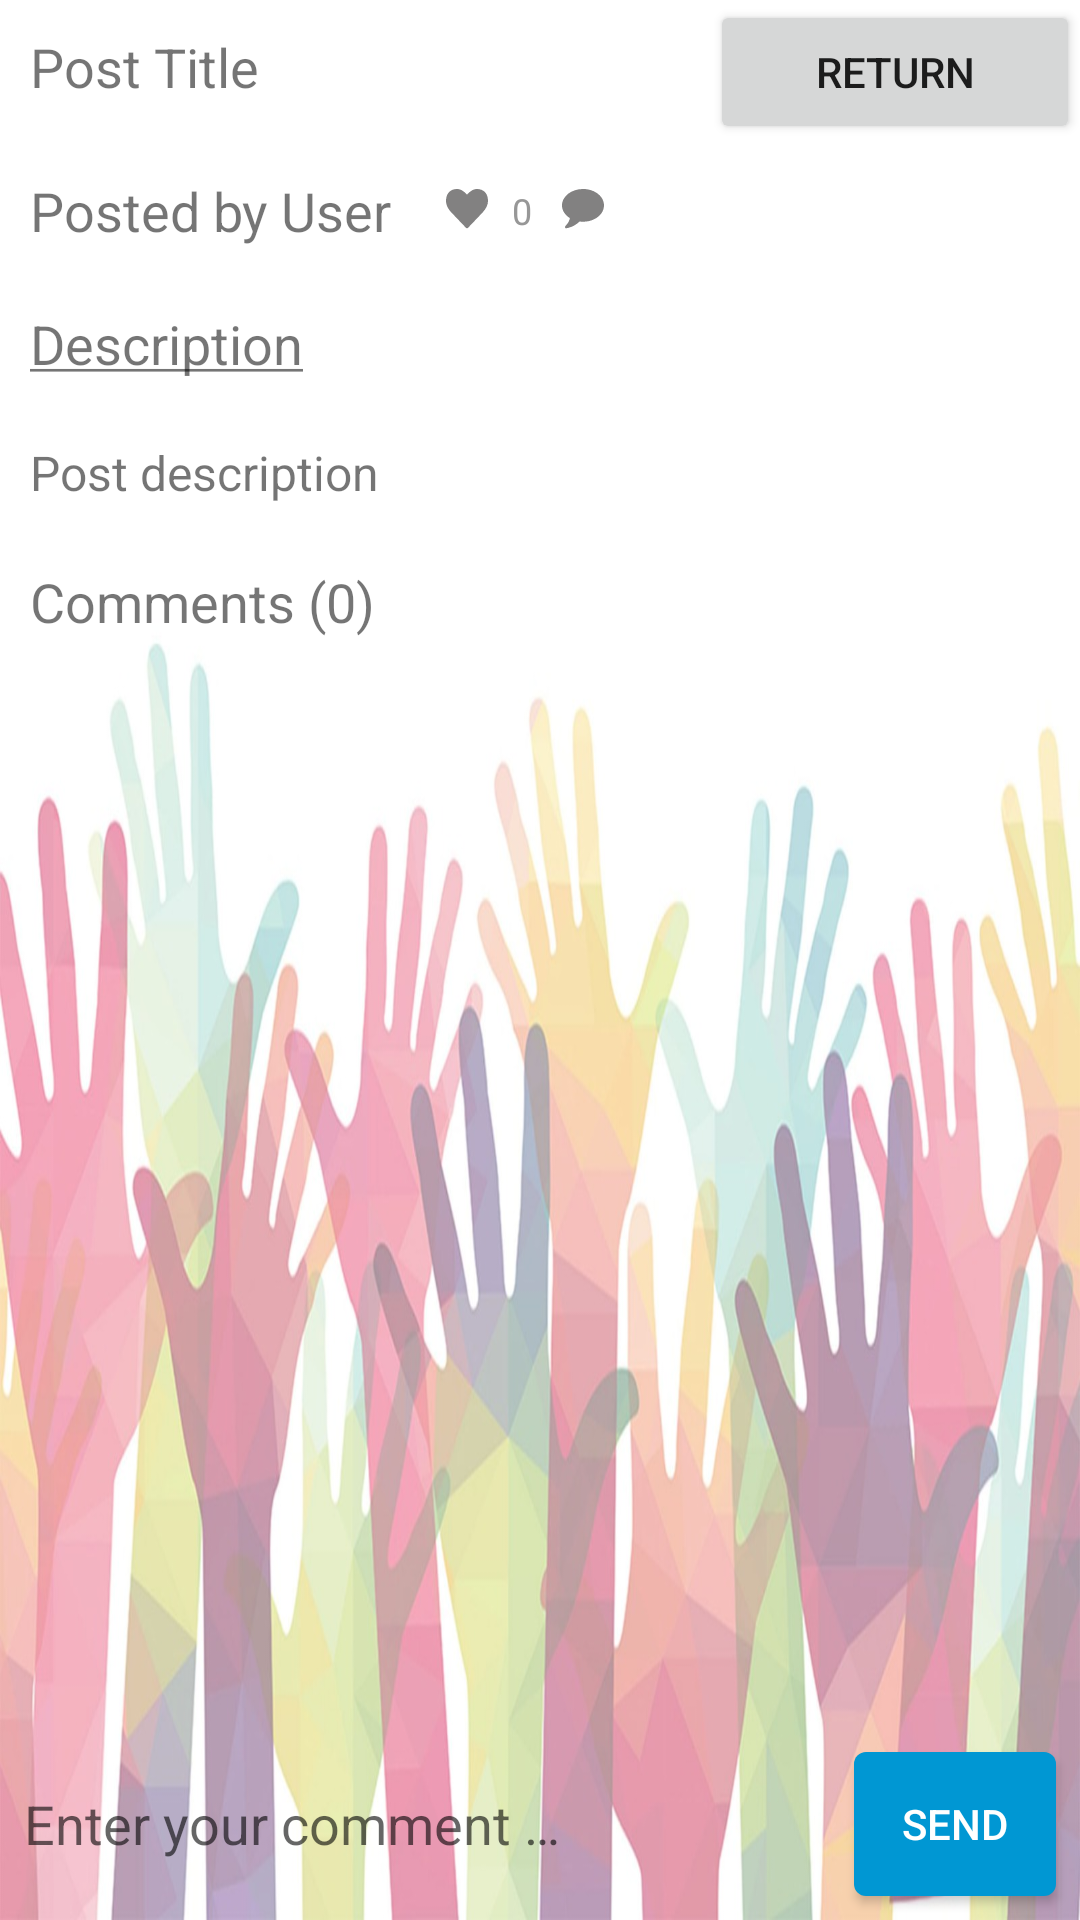

Produce the Android XML layout that renders to this screen, including the resource entries it uses.
<!-- AndroidManifest.xml: application theme AppTheme -->
<!-- res/layout/activity_post_details.xml -->
<?xml version="1.0" encoding="utf-8"?>
<RelativeLayout xmlns:android="http://schemas.android.com/apk/res/android"
    xmlns:app="http://schemas.android.com/apk/res-auto"
    xmlns:tools="http://schemas.android.com/tools"
    android:layout_width="match_parent"
    android:layout_height="match_parent"
    tools:context=".Activities.PostDetailsActivity"
    android:background="@mipmap/hands">

    <ScrollView
        android:id="@+id/scrollView"
        android:layout_width="match_parent"
        android:layout_height="match_parent"
        android:layout_above="@+id/newCommentContainer"
        android:layout_alignParentTop="true">

        <LinearLayout
            android:layout_width="match_parent"
            android:layout_height="match_parent"
            android:orientation="vertical">

            <LinearLayout
                android:layout_width="match_parent"
                android:layout_height="wrap_content"
                android:orientation="horizontal">

                <TextView
                    android:id="@+id/eventTitleDetails"
                    android:layout_width="wrap_content"
                    android:layout_height="wrap_content"
                    android:padding="10dp"
                    android:text="Post Title"
                    android:textSize="18sp"
                    android:layout_weight="80"/>

                <Button
                    android:id="@+id/btnReturn"
                    android:layout_width="wrap_content"
                    android:layout_height="wrap_content"
                    android:text="Return"
                    android:layout_weight="20"/>
            </LinearLayout>

            <ImageView
                android:id="@+id/postImageDetails"
                android:layout_width="match_parent"
                android:layout_height="wrap_content"
                app:srcCompat="@mipmap/add_btn"/>
            <LinearLayout
                android:layout_width="match_parent"
                android:layout_height="wrap_content">
                <TextView
                    android:id="@+id/postUserDetails"
                    android:layout_width="wrap_content"
                    android:layout_height="wrap_content"
                    android:padding="10dp"
                    android:text="Posted by User"
                    android:textSize="18sp" />
                <include
                    android:id="@+id/countersContainer"
                    layout="@layout/counters_panel"
                    android:layout_gravity="center_vertical"
                    android:layout_width="match_parent"
                    android:layout_height="wrap_content"
                    android:layout_marginRight="8dp"
                    android:layout_marginLeft="8dp" />
            </LinearLayout>

            <TextView
                android:id="@+id/postDescriptionTitleDetails"
                android:layout_width="match_parent"
                android:layout_height="wrap_content"
                android:padding="10dp"
                android:text="@string/post_title_description_details"
                android:textSize="18sp"/>

            <TextView
                android:id="@+id/postDescriptionDetails"
                android:layout_width="match_parent"
                android:layout_height="wrap_content"
                android:padding="10dp"
                android:text="Post description"
                android:textSize="16sp"/>

            <TextView
                android:id="@+id/postCommentTitleDetails"
                android:layout_width="match_parent"
                android:layout_height="wrap_content"
                android:padding="10dp"
                android:text="Comments (0)"
                android:textSize="18sp"/>

            <RelativeLayout
                android:id="@+id/commentsParentContainer"
                android:layout_width="match_parent"
                android:layout_height="wrap_content"
                android:layout_below="@+id/commentsLabel"
                android:paddingLeft="16dp"
                android:paddingRight="16dp">

                <android.support.v7.widget.RecyclerView
                    android:id="@+id/commentsRecyclerView"
                    android:layout_width="match_parent"
                    android:layout_height="wrap_content"
                    android:orientation="vertical" />
            </RelativeLayout>
        </LinearLayout>
    </ScrollView>

    <View
        android:id="@+id/shadow"
        android:layout_width="match_parent"
        android:layout_height="4dp"
        android:layout_above="@+id/newCommentContainer"
        android:background="@drawable/top_shadow" />

    <LinearLayout
        android:id="@+id/newCommentContainer"
        android:layout_width="match_parent"
        android:layout_height="wrap_content"
        android:layout_alignParentBottom="true"
        android:orientation="horizontal">

        <EditText
            android:id="@+id/commentEditText"
            android:layout_width="0dp"
            android:layout_height="wrap_content"
            android:layout_gravity="center_vertical"
            android:layout_weight="1"
            android:background="@android:color/transparent"
            android:hint="Enter your comment …"
            android:inputType="textMultiLine"
            android:maxHeight="100dp"
            android:minHeight="50dp"
            android:padding="8dp" />

        <Button
            android:id="@+id/sendButton"
            android:layout_width="wrap_content"
            android:layout_height="wrap_content"
            android:layout_gravity="center_vertical"
            android:layout_margin="8dp"
            android:background="@drawable/send_comment_button_bg"
            android:minWidth="0dp"
            android:paddingLeft="16dp"
            android:paddingRight="16dp"
            android:text="Send"
            android:textColor="@android:color/white" />
    </LinearLayout>

</RelativeLayout>
<!-- res/layout/counters_panel.xml (included above) -->
<?xml version="1.0" encoding="utf-8"?>
<LinearLayout xmlns:android="http://schemas.android.com/apk/res/android"
    xmlns:app="http://schemas.android.com/apk/res-auto"
    android:layout_width="match_parent"
    android:layout_height="match_parent"
    android:gravity="center_vertical">

    <LinearLayout
        android:id="@+id/likesContainer"
        android:layout_width="wrap_content"
        android:layout_height="wrap_content"
        android:gravity="center_vertical"
        android:orientation="horizontal"
        android:paddingTop="8dp"
        android:paddingBottom="8dp">

        <ImageView
            android:id="@+id/likesImageView"
            android:layout_width="wrap_content"
            android:layout_height="wrap_content"
            android:src="@drawable/ic_like" />

        <TextView
            android:id="@+id/likeCounterTextView"
            android:layout_width="wrap_content"
            android:layout_height="wrap_content"
            android:paddingLeft="8dp"
            android:text="0"
            android:textAppearance="@style/TextAppearance.Second.Light" />

    </LinearLayout>

    <LinearLayout
        android:id="@+id/commentsCounterContainer"
        android:layout_width="wrap_content"
        android:layout_height="wrap_content"
        android:gravity="center_vertical"
        android:orientation="horizontal"
        android:paddingLeft="10dp"
        android:paddingTop="8dp"
        android:paddingBottom="8dp">

        <ImageView
            android:id="@+id/commentsCountImageView"
            android:layout_width="wrap_content"
            android:layout_height="wrap_content"
            android:src="@drawable/ic_comments" />

        <TextView
            android:id="@+id/commentsCountTextView"
            android:layout_width="wrap_content"
            android:layout_height="wrap_content"
            android:paddingLeft="8dp"
            android:textAppearance="@style/TextAppearance.Second.Light" />

    </LinearLayout>

</LinearLayout>
<!-- resources referenced by this layout -->
<resources>
  <!-- drawable ic_comments (drawable) -->
  <vector xmlns:android="http://schemas.android.com/apk/res/android"
      android:width="14dp"
      android:height="14dp"
      android:viewportHeight="11.0"
      android:viewportWidth="12.0">
      <path
          android:fillColor="#828181"
          android:pathData="M11.196,2.133C11.732,2.791 12,3.509 12,4.286C12,5.063 11.732,5.78 11.196,6.439C10.66,7.097 9.933,7.617 9.013,7.999C8.093,8.381 7.089,8.571 6,8.571C5.687,8.571 5.363,8.554 5.029,8.518C4.145,9.299 3.118,9.839 1.948,10.138C1.73,10.201 1.475,10.25 1.185,10.286C1.109,10.295 1.041,10.275 0.981,10.225C0.921,10.176 0.882,10.112 0.863,10.031L0.863,10.025C0.85,10.007 0.849,9.98 0.86,9.944C0.871,9.908 0.876,9.886 0.874,9.877C0.871,9.868 0.882,9.847 0.904,9.814C0.926,9.78 0.939,9.76 0.944,9.754C0.948,9.747 0.964,9.728 0.991,9.696C1.018,9.665 1.035,9.645 1.044,9.636C1.075,9.6 1.145,9.524 1.252,9.405C1.359,9.287 1.436,9.202 1.483,9.151C1.53,9.099 1.599,9.011 1.691,8.886C1.782,8.761 1.855,8.647 1.908,8.545C1.962,8.442 2.022,8.31 2.089,8.15C2.156,7.989 2.214,7.82 2.263,7.641C1.562,7.243 1.009,6.752 0.606,6.168C0.202,5.583 0,4.955 0,4.286C0,3.705 0.158,3.151 0.475,2.622C0.792,2.092 1.218,1.636 1.754,1.252C2.29,0.868 2.928,0.564 3.669,0.338C4.41,0.113 5.187,0 6,0C7.089,0 8.093,0.191 9.013,0.572C9.933,0.954 10.66,1.474 11.196,2.133"
          android:strokeColor="#00000000"
          android:strokeWidth="1" />
  </vector>
  <!-- drawable ic_like (drawable) -->
  <vector xmlns:android="http://schemas.android.com/apk/res/android"
      android:width="14dp"
      android:height="14dp"
      android:viewportHeight="11.0"
      android:viewportWidth="12.0">
      <path
          android:fillColor="#828181"
          android:pathData="M6,10.286C5.884,10.286 5.786,10.246 5.706,10.166L1.527,6.135C1.482,6.099 1.421,6.041 1.343,5.96C1.265,5.88 1.141,5.734 0.971,5.522C0.801,5.31 0.649,5.092 0.516,4.869C0.382,4.646 0.262,4.375 0.157,4.058C0.052,3.742 0,3.433 0,3.135C0,2.152 0.283,1.385 0.851,0.831C1.417,0.277 2.201,-0 3.201,-0C3.478,-0 3.76,0.049 4.048,0.144C4.336,0.241 4.604,0.37 4.852,0.533C5.099,0.696 5.313,0.849 5.491,0.992C5.669,1.135 5.839,1.286 6,1.447C6.161,1.286 6.33,1.135 6.509,0.992C6.687,0.849 6.901,0.696 7.148,0.533C7.396,0.37 7.664,0.241 7.952,0.144C8.24,0.049 8.522,-0 8.799,-0C9.799,-0 10.583,0.277 11.149,0.831C11.716,1.385 12,2.152 12,3.135C12,4.121 11.489,5.125 10.466,6.148L6.294,10.166C6.214,10.246 6.116,10.286 6,10.286"
          android:strokeColor="#00000000"
          android:strokeWidth="1" />
  </vector>
  <!-- drawable send_comment_button_bg (drawable) -->
  <?xml version="1.0" encoding="utf-8"?>
  <selector xmlns:android="http://schemas.android.com/apk/res/android">
      <item android:state_enabled="true">
          <shape android:shape="rectangle">
              <corners android:radius="4dp" />
              <solid android:color="#0097d3" />
          </shape>
      </item>
      <item android:state_enabled="false">
          <shape android:shape="rectangle">
              <corners android:radius="4dp" />
              <solid android:color="#7fcbe9" />
          </shape>
      </item>
  </selector>
  <!-- mipmap hands: jpeg bitmap (mipmap-anydpi-v26, 124489 bytes) -->
  <string name="post_title_description_details"><u>Description</u></string>
  <style name="TextAppearance.Second.Light" parent="@android:style/TextAppearance">
          <item name="android:textSize">12sp</item>
          <item name="android:textColor">@color/secondary_light</item>
      </style>
  <style name="AppTheme" parent="Theme.AppCompat.Light.DarkActionBar">
          
          <item name="colorPrimary">@color/backgroundPink</item>
          <item name="colorPrimaryDark">@color/colorPrimaryDark</item>
          <item name="colorAccent">@color/wineRed</item>
          <item name="actionMenuTextColor">@color/wineRed</item>
  
      </style>
  <color name="secondary_light">#979797</color>
  <color name="backgroundPink">#40731D4c</color>
  <color name="colorPrimaryDark">#00574B</color>
  <color name="wineRed">#980000</color>
</resources>
